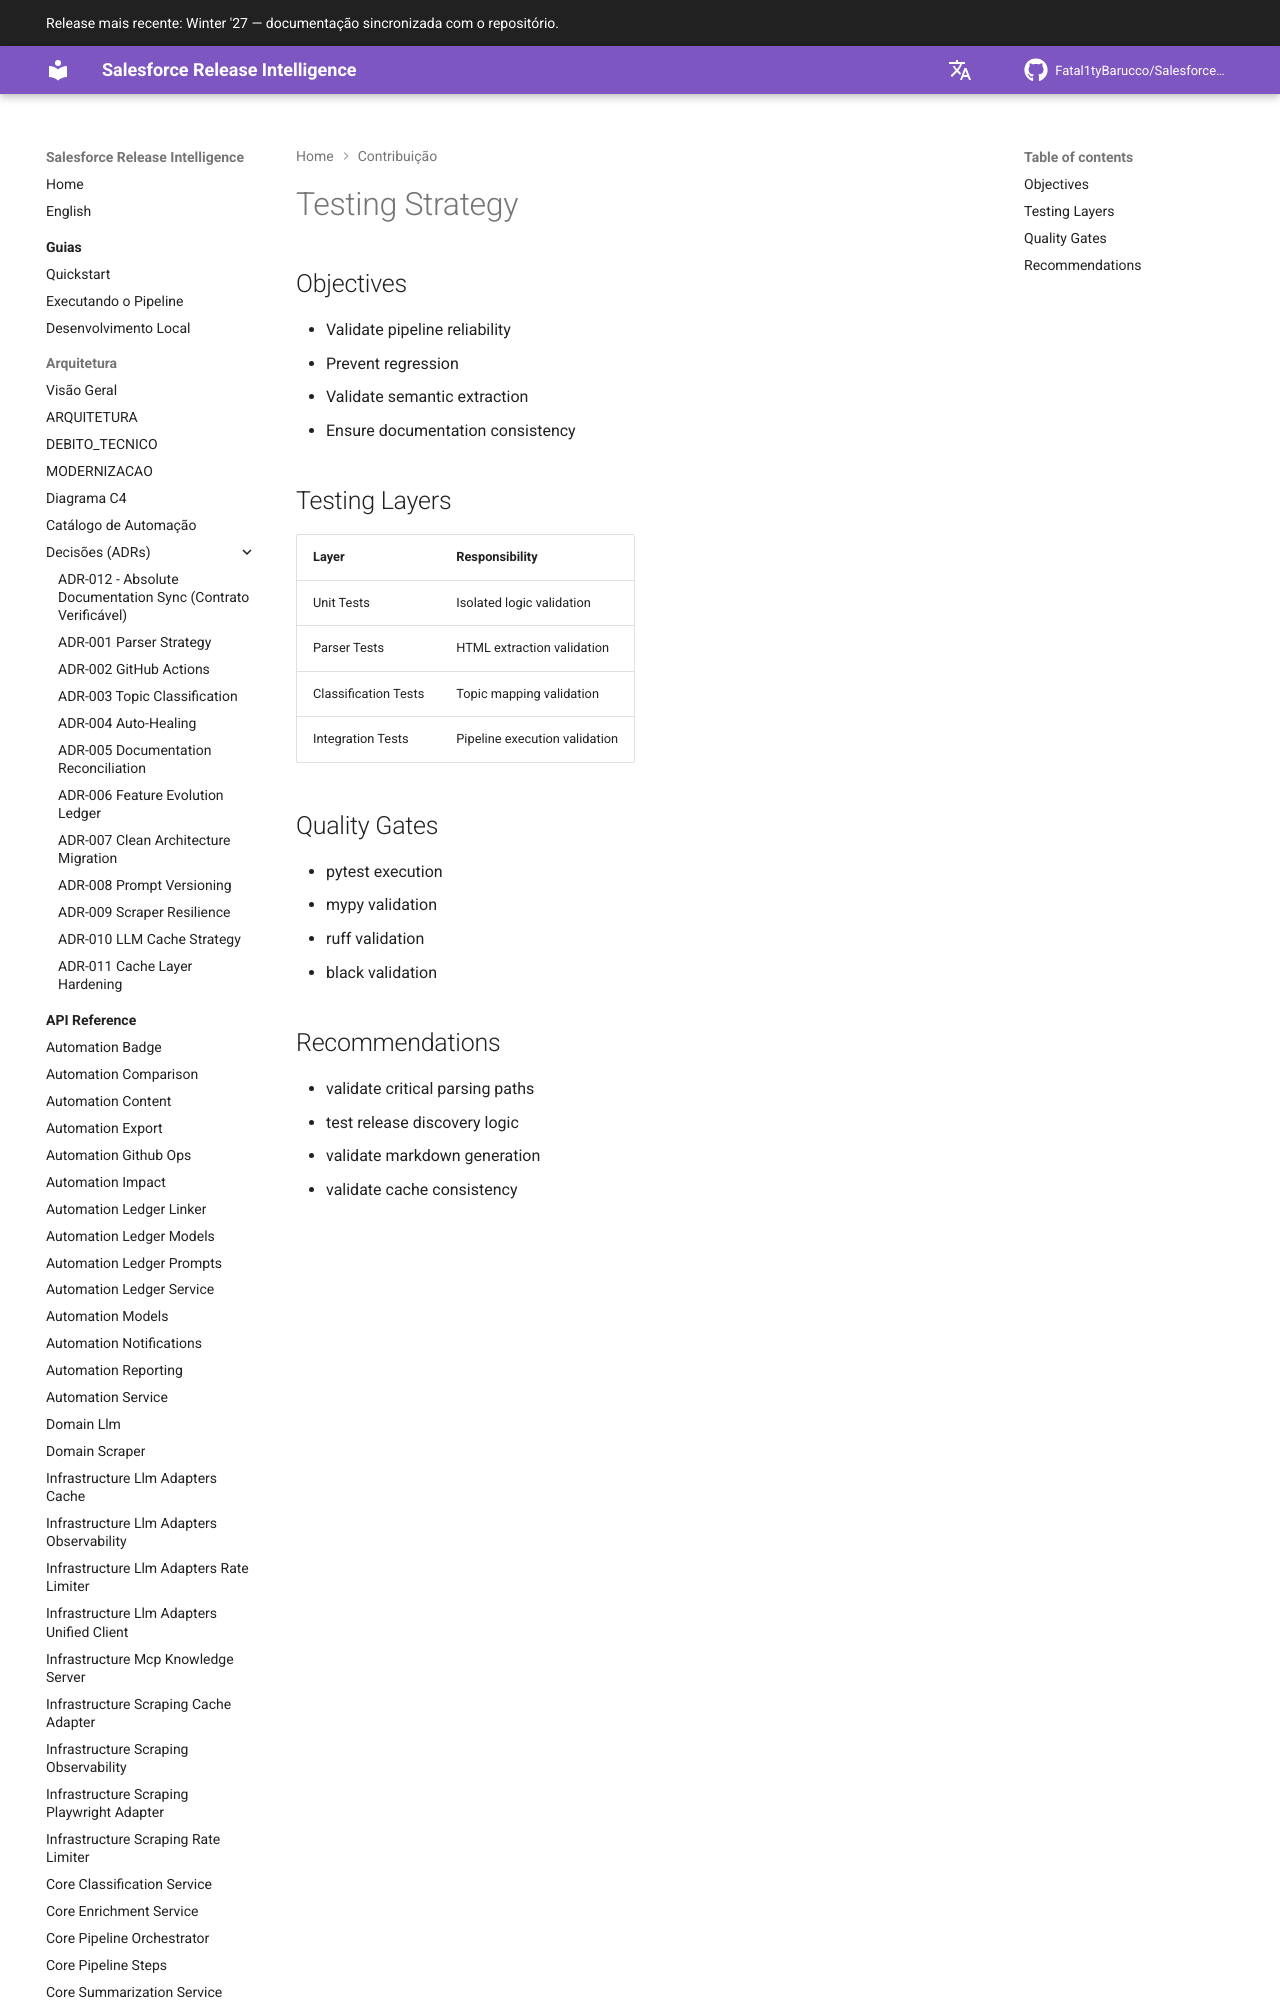

repository: Fatal1tyBarucco/Salesforce-WebDev · page: 0.7.2/contribution/testing-strategy/index.html · generator: mkdocs

# Testing Strategy

## Objectives

- Validate pipeline reliability
- Prevent regression
- Validate semantic extraction
- Ensure documentation consistency

## Testing Layers

| Layer | Responsibility |
|---|---|
| Unit Tests | Isolated logic validation |
| Pa
